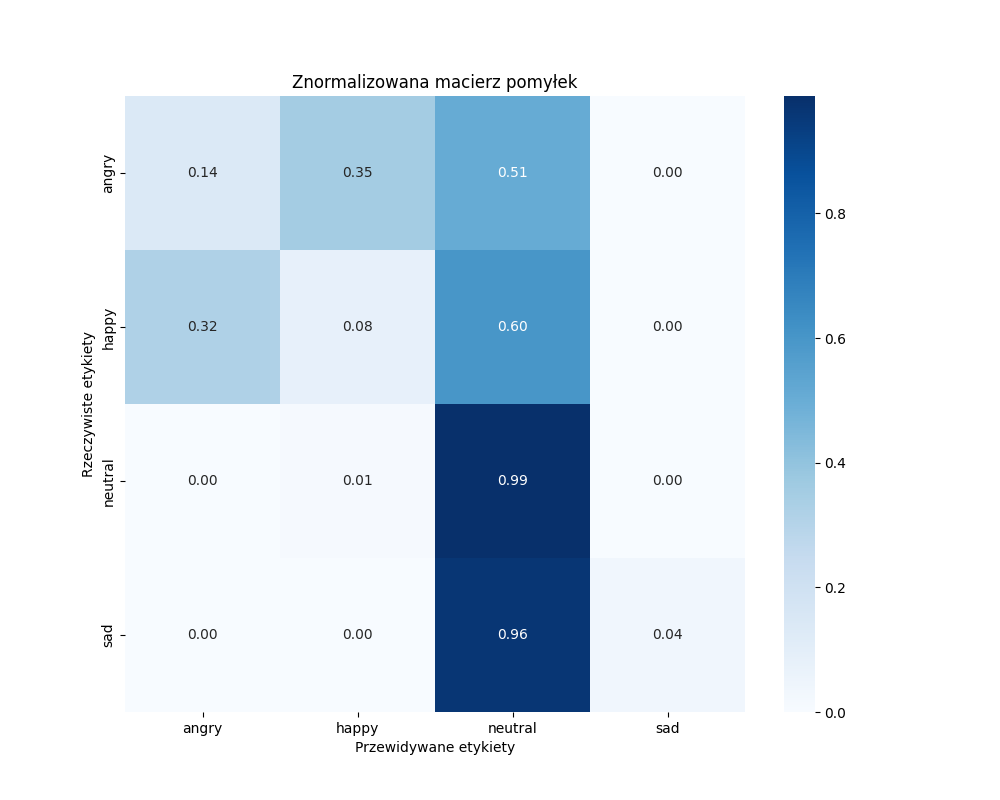

Source data for this figure (header and first rows):
, angry, happy, neutral, sad
angry, 12, 30, 43, 0
happy, 27, 7, 51, 0
neutral, 0, 1, 84, 0
sad, 0, 0, 82, 3
